6-way image classification set "data" from GitHub (OmarPelcastre/IA.FINAL); label vocabulary: alfil, caballo, dama, peon, rey, torre.

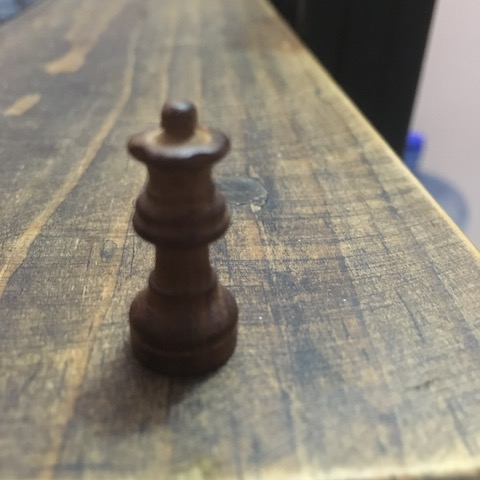
Label: dama

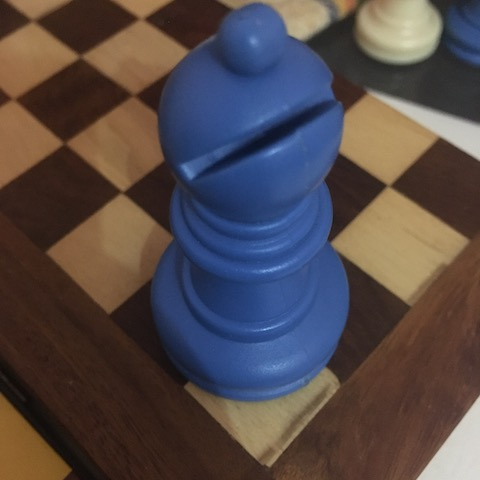
Label: alfil

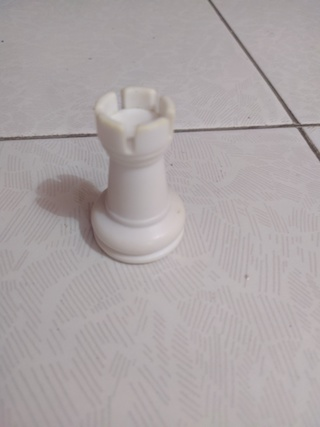
Label: torre

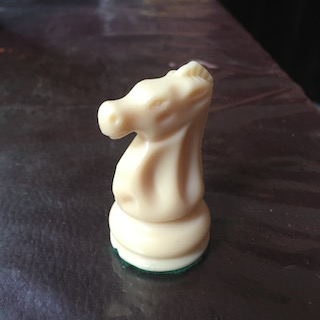
Label: caballo

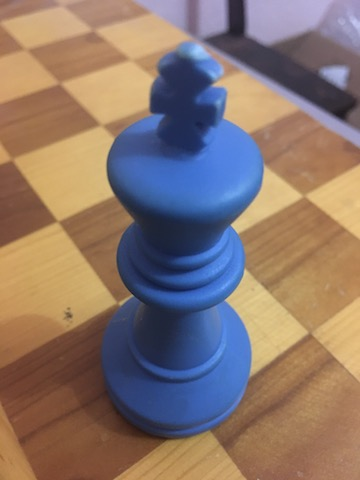
Label: rey

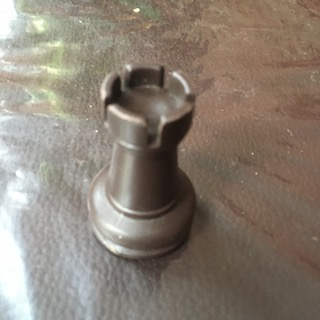
Label: peon
